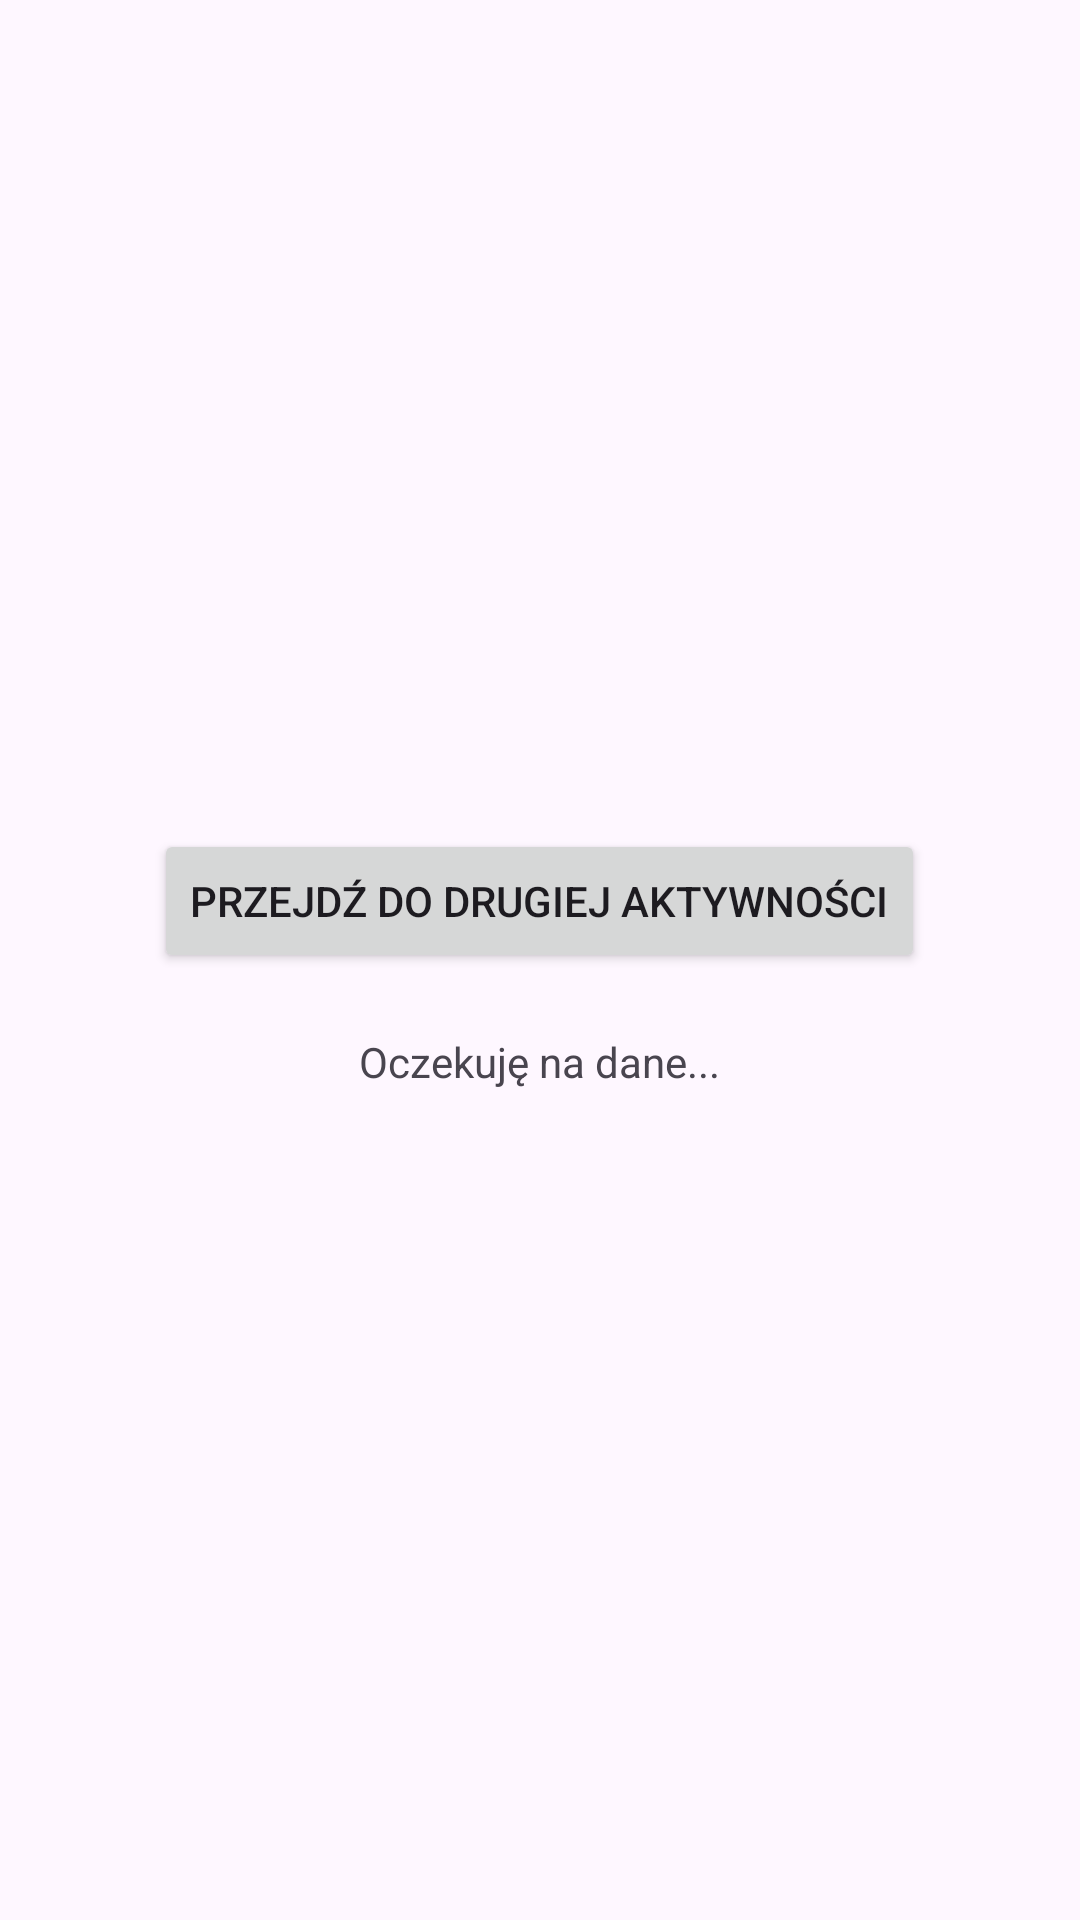

Reconstruct the res/layout file that produces this screen, plus the resources it refers to.
<!-- AndroidManifest.xml: application theme Theme.MyMultiActivityApp -->
<!-- res/layout/activity_main.xml -->
<LinearLayout
    xmlns:android="http://schemas.android.com/apk/res/android"
    android:layout_width="match_parent"
    android:layout_height="match_parent"
    android:orientation="vertical"
    android:gravity="center">

    <Button
        android:id="@+id/buttonNavigate"
        android:layout_width="wrap_content"
        android:layout_height="wrap_content"
        android:text="Przejdź do drugiej aktywności" />

    <TextView
        android:id="@+id/textViewMessage"
        android:layout_width="wrap_content"
        android:layout_height="wrap_content"
        android:text="Oczekuję na dane..."
        android:layout_marginTop="20dp" />
</LinearLayout>
<!-- resources referenced by this layout -->
<resources>
  <style name="Theme.MyMultiActivityApp" parent="Base.Theme.MyMultiActivityApp" />
  <style name="Base.Theme.MyMultiActivityApp" parent="Theme.Material3.DayNight.NoActionBar">
          
          
      </style>
</resources>
